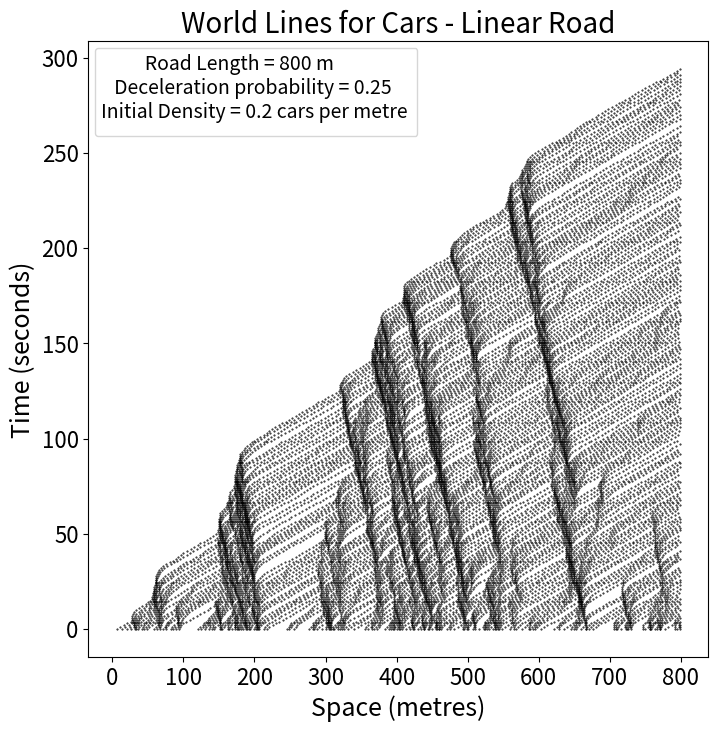

This figure's Python source:
# -*- coding: utf-8 -*-
"""
Created on Fri Feb 24 15:19:46 2023

[redacted]

Title:
    Road Traffic Simulation

Description:
    Simulation of road traffic and the effects of traffic lights on the distribution
    of traffic.

"""
import numpy as np
import numpy.random as rand
import matplotlib.pyplot as plt

max_speed = 5  # m s ^ -1
initial_density = 0.2  # cars per site
road_length = 800  # metres / number of sites
prob_of_deceleration = 0.25
seconds = 500  # seconds
roundabout = False

def translate_road(road, loc_cars):
    final_road = ['.' for i in range(len(road))]
    locs = list(map(int, loc_cars))
    for index in locs:
        final_road[index] = int(road[index])
    print(*final_road, sep='  ')

def generating_simple_road(density):
    num_cars = int(np.floor(road_length * density))
    road = np.zeros(road_length)
    road_indices = []
    for i in range(road_length):
        road_indices.append(i)
    car_indices = []
    n = 0
    while n < num_cars:
        car_index = rand.choice(road_indices)
        car_indices.append(car_index)
        road_indices.remove(car_index)
        car_speed = rand.randint(0, max_speed+1)
        road[car_index] = car_speed
        n += 1
    car_indices.sort()
    return road, car_indices

def accel_decel(road, loc_cars):
    n = 0
    sample = rand.uniform(0, 1, size=100)
    while n < len(loc_cars):
        location = int(loc_cars[n])
        speed = road[location]
        if location == loc_cars[-1]:
            if roundabout:
                if speed < max_speed and (speed + 1) < (loc_cars[0] - location + len(road)):
                    road[location] += 1
                if speed >= (loc_cars[0] - location + len(road)):
                    road[location] = (loc_cars[0] - location + len(road)) - 1
            else:
                if speed < max_speed:
                    road[location] += 1
        else:
            next_veh = int(loc_cars[n + 1])
            if speed < max_speed and (speed + 1 < next_veh - location):
                road[location] += 1
            if speed >= next_veh - location:
                road[location] = next_veh - location - 1
        if road[location] != 0:
            rand_num = rand.choice(sample)
            if rand_num < prob_of_deceleration:
                road[location] = road[location] - 1
        n += 1
    return road

def moving_cars(road, loc_cars):
    new_locs = []
    for car in loc_cars:
        location = int(car)
        speed = int(road[location])
        new_location = int(location + speed)
        if new_location < len(road):
            new_locs.append(new_location)
            road[new_location] = speed
        road[location] = 0
    new_locs.sort()
    return road, new_locs

def iterate_road_plot_worldlines(tot_time, density):
    time = 0
    total_indices = []
    road, car_indices = generating_simple_road(density)
    # repeating whole process for certain amount of iterations
    while time < tot_time:
        if len(car_indices) == 0:
            print("All cars have now left the road.")
            break

        road = accel_decel(road, car_indices)

        road, car_indices = moving_cars(road, car_indices)
        total_indices.extend([car_indices])
        time += 1
    return total_indices, time


def plot_world_lines():
    locs, time = iterate_road_plot_worldlines(seconds, initial_density)
    fig = plt.figure(figsize=(8, 8))
    ax = fig.add_subplot(111)
    ax.set_title('World Lines for Cars - Linear Road', fontsize=20)
    ax.set_xlabel('Space (metres)', fontsize=18)
    ax.set_ylabel('Time (seconds)', fontsize=18)
    plt.xticks(fontsize=16)
    plt.yticks(fontsize=16)
    # plotting for linear road
    for i in range(time):
        xvals = locs[i]
        yvals = np.linspace(i, i, len(xvals))
        plt.scatter(xvals, yvals, color='black', s=0.2)
    plt.legend(title='          Road Length = 800 m\n   Deceleration probability = 0.25\nInitial Density = 0.2 cars per metre ', title_fontsize=14)
    plt.show()
    plt.savefig('World_lines_linear_lane_final6.pdf', dpi=200)

def main(time):
    plot_world_lines()

main(seconds)
